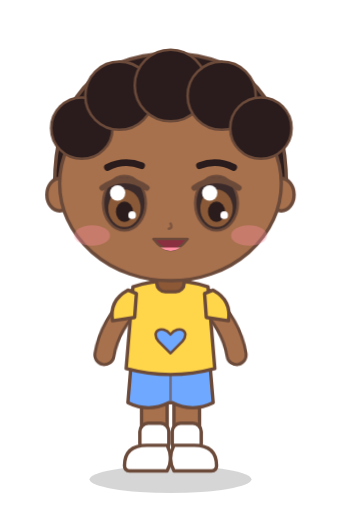
t = 0.00 s
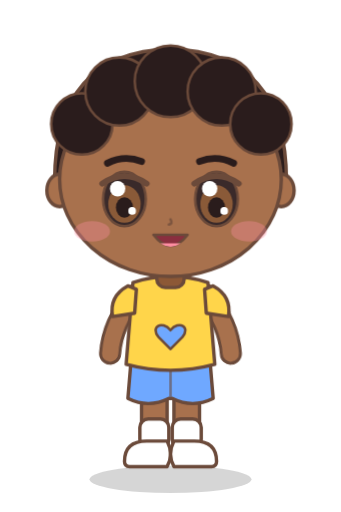
t = 0.50 s
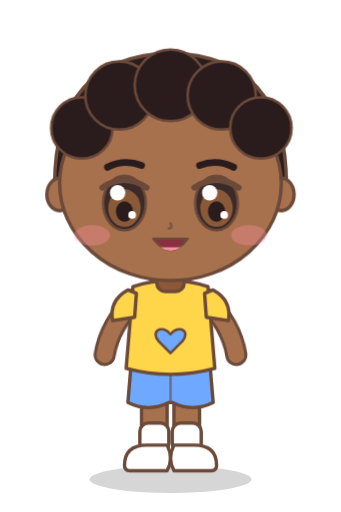
t = 1.50 s
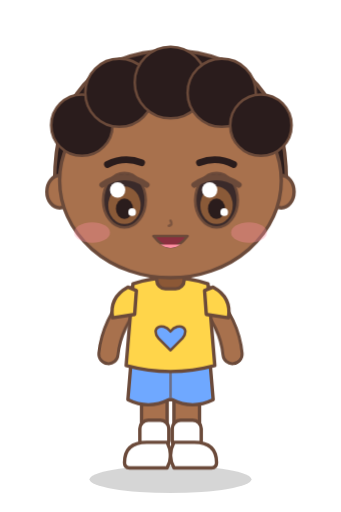
t = 2.00 s
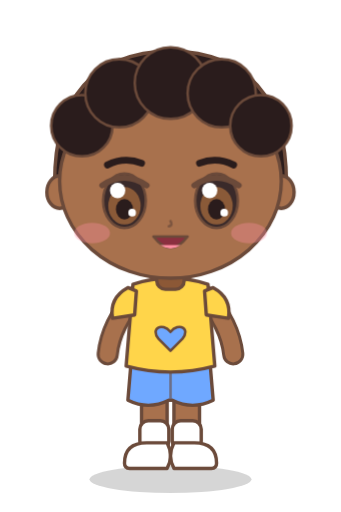
t = 2.84 s
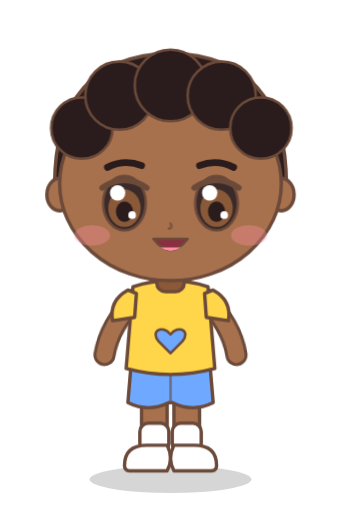
t = 3.26 s

The animated SVG that drew these frames (rendered in a browser with its animation timeline set to each time). Animation: 4 CSS @keyframes rules; one cycle of 4.00 s, repeats indefinitely.

<svg xmlns="http://www.w3.org/2000/svg" viewBox="0 0 400 600" width="400" height="600"><style>.eye{transform-box:fill-box;transform-origin:center;animation:b 4s infinite}@keyframes b{0%,92%,100%{transform:scaleY(1)}95%{transform:scaleY(.08)}}
.bob{animation:bob 1.6s ease-in-out infinite}@keyframes bob{0%,100%{transform:translateY(0)}50%{transform:translateY(-7px)}}
.arm-l{transform-origin:160px 350px;animation:al 1.6s ease-in-out infinite}.arm-r{transform-origin:240px 350px;animation:ar 1.6s ease-in-out infinite}
@keyframes al{0%,100%{transform:rotate(3deg)}50%{transform:rotate(-5deg)}}@keyframes ar{0%,100%{transform:rotate(-3deg)}50%{transform:rotate(5deg)}}</style><ellipse cx="200" cy="562" rx="95" ry="16" fill="#000" opacity="0.16"/><g class="bob"><path d="M64 222 Q62 66 200 62 Q338 66 336 222Z" fill="#2a1c1c" stroke="#6b4a3a" stroke-width="4" stroke-linejoin="round" stroke-linecap="round"/><rect x="166" y="440" width="30" height="86" rx="13" fill="#a8714d" stroke="#6b4a3a" stroke-width="4" stroke-linejoin="round" stroke-linecap="round"/><rect x="204" y="440" width="30" height="86" rx="13" fill="#a8714d" stroke="#6b4a3a" stroke-width="4" stroke-linejoin="round" stroke-linecap="round"/><rect x="164" y="496" width="34" height="34" rx="10" fill="#fff" stroke="#6b4a3a" stroke-width="4" stroke-linejoin="round" stroke-linecap="round"/><rect x="202" y="496" width="34" height="34" rx="10" fill="#fff" stroke="#6b4a3a" stroke-width="4" stroke-linejoin="round" stroke-linecap="round"/><path d="M146 546 Q146 522 172 522 L196 522 Q204 538 196 552 L152 552 Q146 552 146 546Z" fill="#ffffff" stroke="#6b4a3a" stroke-width="4" stroke-linejoin="round" stroke-linecap="round"/><path d="M254 546 Q254 522 228 522 L204 522 Q196 538 204 552 L248 552 Q254 552 254 546Z" fill="#ffffff" stroke="#6b4a3a" stroke-width="4" stroke-linejoin="round" stroke-linecap="round"/><path d="M154 424 Q200 438 246 424 L250 472 Q226 484 202 472 L198 472 Q174 484 150 472Z" fill="#6fa8ff" stroke="#6b4a3a" stroke-width="4" stroke-linejoin="round" stroke-linecap="round"/><path d="M200 436 L200 470" stroke="#6b4a3a" stroke-width="3" opacity=".6"/><g class="arm-l"><path d="M160 350 Q130 382 126 418" fill="none" stroke="#6b4a3a" stroke-width="26" stroke-linecap="round"/><path d="M160 350 Q130 382 126 418" fill="none" stroke="#a8714d" stroke-width="19" stroke-linecap="round"/></g><g class="arm-r"><path d="M240 350 Q270 382 274 418" fill="none" stroke="#6b4a3a" stroke-width="26" stroke-linecap="round"/><path d="M240 350 Q270 382 274 418" fill="none" stroke="#a8714d" stroke-width="19" stroke-linecap="round"/></g><path d="M156 336 Q200 322 244 336 L252 432 Q200 446 148 432Z" fill="#ffd54a" stroke="#6b4a3a" stroke-width="4" stroke-linejoin="round" stroke-linecap="round"/><path d="M150 340 Q128 352 132 376 L158 372 L160 344Z" fill="#ffd54a" stroke="#6b4a3a" stroke-width="4" stroke-linejoin="round" stroke-linecap="round"/><path d="M250 340 Q272 352 268 376 L242 372 L240 344Z" fill="#ffd54a" stroke="#6b4a3a" stroke-width="4" stroke-linejoin="round" stroke-linecap="round"/><path d="M200 392 C190 380 176 388 186 400 L200 414 L214 400 C224 388 210 380 200 392Z" fill="#6fa8ff" stroke="#6b4a3a" stroke-width="3" stroke-linejoin="round" stroke-linecap="round"/><path d="M184 332 Q200 346 216 332" fill="none" stroke="#6b4a3a" stroke-width="3.5" stroke-linecap="round"/><rect x="184" y="312" width="32" height="30" rx="10" fill="#8c5836" stroke="#6b4a3a" stroke-width="4" stroke-linejoin="round" stroke-linecap="round"/><ellipse cx="70" cy="228" rx="15" ry="19" fill="#a8714d" stroke="#6b4a3a" stroke-width="4" stroke-linejoin="round" stroke-linecap="round"/><ellipse cx="330" cy="228" rx="15" ry="19" fill="#a8714d" stroke="#6b4a3a" stroke-width="4" stroke-linejoin="round" stroke-linecap="round"/><ellipse cx="200" cy="215" rx="130" ry="114" fill="#a8714d" stroke="#6b4a3a" stroke-width="4" stroke-linejoin="round" stroke-linecap="round"/><g class="eye"><ellipse cx="146" cy="238" rx="25" ry="32" fill="#3a2a2a" stroke="#6b4a3a" stroke-width="3" stroke-linejoin="round" stroke-linecap="round"/><ellipse cx="146" cy="244" rx="19" ry="22" fill="#8a5a38"/><ellipse cx="146" cy="248" rx="10" ry="12" fill="#2a1c1c"/><circle cx="138" cy="226" r="9" fill="#fff"/><circle cx="155" cy="252" r="4.5" fill="#fff"/><path d="M120 220 Q146 202 172 220" fill="none" stroke="#6b4a3a" stroke-width="7" stroke-linecap="round"/></g><g class="eye"><ellipse cx="254" cy="238" rx="25" ry="32" fill="#3a2a2a" stroke="#6b4a3a" stroke-width="3" stroke-linejoin="round" stroke-linecap="round"/><ellipse cx="254" cy="244" rx="19" ry="22" fill="#8a5a38"/><ellipse cx="254" cy="248" rx="10" ry="12" fill="#2a1c1c"/><circle cx="246" cy="226" r="9" fill="#fff"/><circle cx="263" cy="252" r="4.5" fill="#fff"/><path d="M228 220 Q254 202 280 220" fill="none" stroke="#6b4a3a" stroke-width="7" stroke-linecap="round"/></g><ellipse cx="108" cy="276" rx="21" ry="12" fill="#ff8fa3" opacity="0.35"/><ellipse cx="292" cy="276" rx="21" ry="12" fill="#ff8fa3" opacity="0.35"/><path d="M200 262 Q203 267 198 268" fill="none" stroke="#6b4a3a" stroke-width="3" stroke-linecap="round" opacity=".7"/><path d="M180 280 Q200 306 220 280Z" fill="#8a2f3f" stroke="#6b4a3a" stroke-width="3" stroke-linejoin="round" stroke-linecap="round"/><path d="M188 290 Q200 298 212 290" fill="#ff8fa3"/><path d="M126 196 Q146 186 166 194 M234 194 Q254 186 274 196" fill="none" stroke="#2a1c1c" stroke-width="8" stroke-linecap="round"/><g fill="#2a1c1c" stroke="#6b4a3a" stroke-width="3" stroke-linejoin="round" stroke-linecap="round"><circle cx="96" cy="150" r="36"/><circle cx="140" cy="112" r="40"/><circle cx="200" cy="100" r="42"/><circle cx="260" cy="112" r="40"/><circle cx="306" cy="150" r="36"/></g></g></svg>
